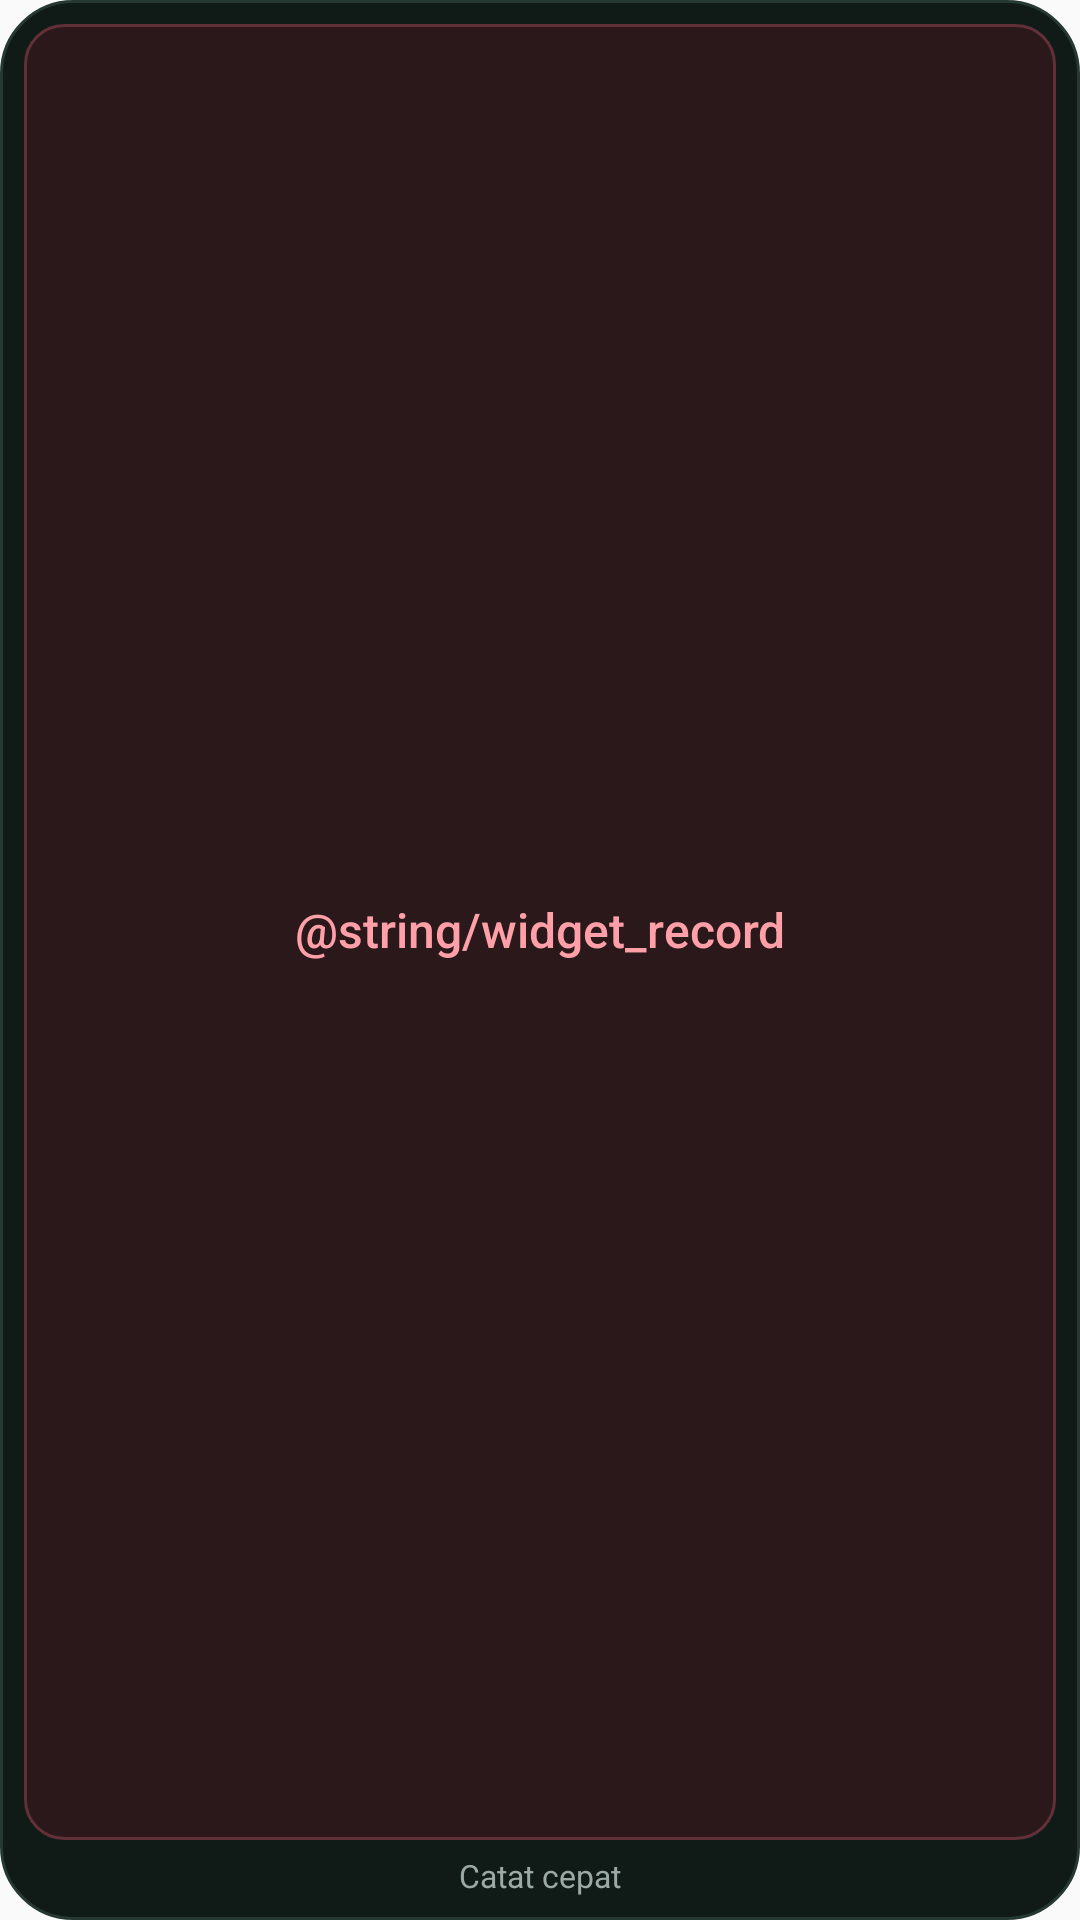

This screen was rendered from an Android layout file. Write that file and the resources it references.
<!-- AndroidManifest.xml: application theme AppTheme -->
<!-- res/layout/cuansync_widget_quick.xml -->
<?xml version="1.0" encoding="utf-8"?>
<LinearLayout xmlns:android="http://schemas.android.com/apk/res/android"
    android:id="@+id/widget_quick_root"
    android:layout_width="match_parent"
    android:layout_height="match_parent"
    android:background="@drawable/cuansync_widget_background"
    android:gravity="center"
    android:orientation="vertical"
    android:padding="8dp">

    <TextView
        android:id="@+id/widget_quick_expense"
        android:layout_width="match_parent"
        android:layout_height="0dp"
        android:layout_weight="1"
        android:background="@drawable/cuansync_widget_action_expense"
        android:fontFamily="sans-serif-medium"
        android:gravity="center"
        android:includeFontPadding="false"
        android:maxLines="1"
        android:minHeight="48dp"
        android:text="@string/widget_record"
        android:textColor="@color/cs_widget_expense_text"
        android:textSize="16sp" />

    <TextView
        android:id="@+id/widget_quick_subtitle"
        android:layout_width="match_parent"
        android:layout_height="wrap_content"
        android:layout_marginTop="6dp"
        android:ellipsize="end"
        android:gravity="center"
        android:includeFontPadding="false"
        android:maxLines="1"
        android:text="@string/widget_quick_subtitle"
        android:textColor="@color/cs_widget_text_muted"
        android:textSize="10.5sp" />
</LinearLayout>
<!-- resources referenced by this layout -->
<resources>
  <color name="cs_widget_expense_text">#FF9FA8</color>
  <color name="cs_widget_text_muted">#9BAAA5</color>
  <!-- drawable cuansync_widget_action_expense (drawable) -->
  <?xml version="1.0" encoding="utf-8"?>
  <shape xmlns:android="http://schemas.android.com/apk/res/android"
      android:shape="rectangle">
      <solid android:color="@color/cs_widget_expense_background" />
      <stroke
          android:width="1dp"
          android:color="@color/cs_widget_expense_border" />
      <corners android:radius="13dp" />
  </shape>
  <!-- drawable cuansync_widget_background (drawable) -->
  <?xml version="1.0" encoding="utf-8"?>
  <shape xmlns:android="http://schemas.android.com/apk/res/android"
      android:shape="rectangle">
      <solid android:color="@color/cs_widget_background" />
      <stroke
          android:width="1dp"
          android:color="@color/cs_widget_border" />
      <corners android:radius="24dp" />
  </shape>
  <string name="widget_quick_subtitle">Catat cepat</string>
  <style name="AppTheme" parent="Theme.AppCompat.Light.DarkActionBar">
          <item name="colorPrimary">@color/colorPrimary</item>
          <item name="colorPrimaryDark">@color/colorPrimaryDark</item>
          <item name="colorAccent">@color/colorAccent</item>
          <item name="android:navigationBarColor">@color/cs_bg_light</item>
          <item name="android:windowLightStatusBar">true</item>
      </style>
  <color name="cs_widget_expense_background">#2A181A</color>
  <color name="cs_widget_expense_border">#623039</color>
  <color name="cs_widget_background">#101A17</color>
  <color name="cs_widget_border">#263832</color>
  <color name="colorPrimary">#211F1B</color>
  <color name="colorPrimaryDark">#080D0C</color>
  <color name="colorAccent">#211F1B</color>
  <color name="cs_bg_light">#FAF7F1</color>
</resources>
